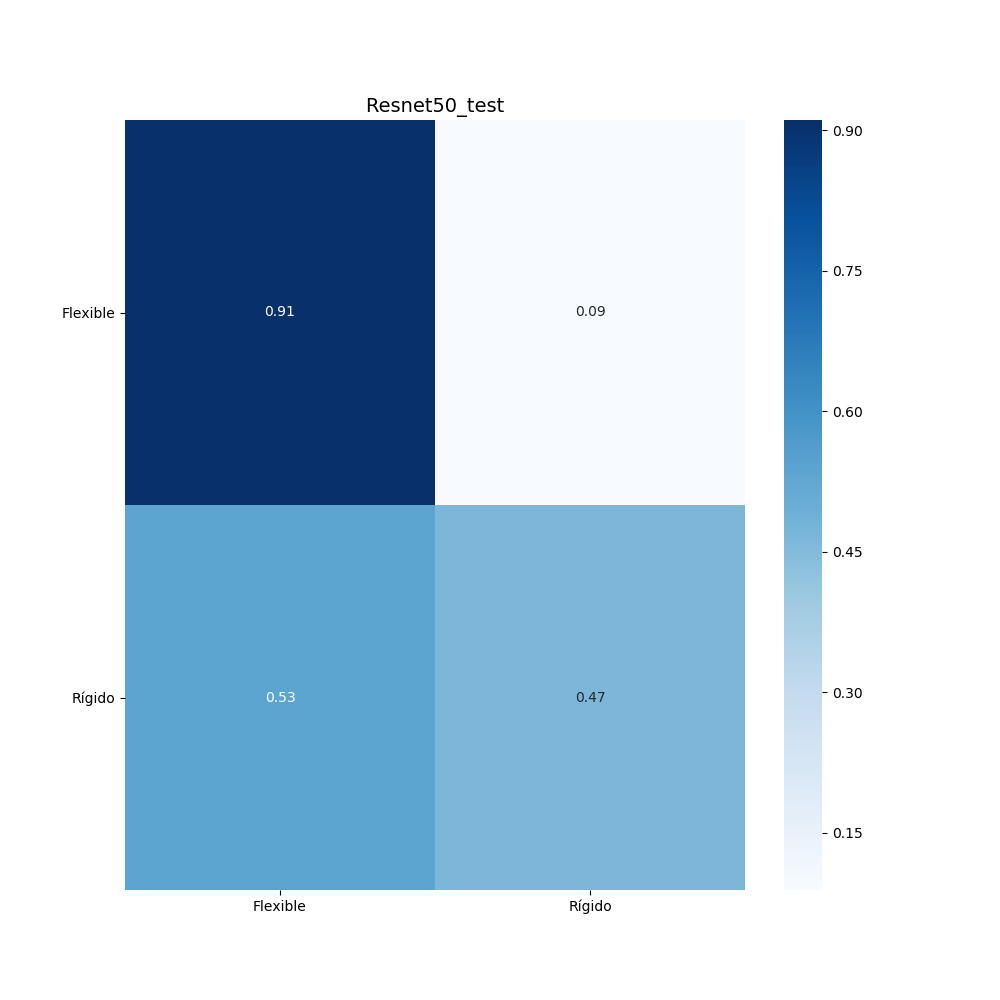

Data behind this chart, as committed beside it:
, filename, true, pred, flexible_prob, rigido_prob
0, 0006ab6e-efd8-485c-92cc-8fcb5da75e92.PNG, 0, 0, 0.66, 0.34
1, 07e578d9-4b55-4556-962b-0261e56125cb.JPG, 0, 0, 0.76, 0.24
2, 0848b5a9-679b-4146-b3d4-b5147e194f09.JPG, 0, 1, 0.33, 0.67
3, 0b627f10-e86a-4170-b8aa-e38eea0286db.JPG, 0, 1, 0.33, 0.67
4, 0c69230b-f0af-4f29-8e5b-8a42a0f38d3c.JPG, 0, 0, 0.86, 0.14
5, 0d0a3eee-335a-46e0-ae54-77f83055d5ab.JPG, 0, 0, 0.96, 0.04
6, 0e086a61-5df2-47bf-a167-1924f7cc1577.JPG, 0, 0, 0.67, 0.33
7, 10437eec-06c3-47d8-864a-2f8df6e64414.JPG, 0, 0, 0.67, 0.33
8, 12ae8191-6a48-493a-85ad-e0db552babc6.JPG, 0, 0, 1.0, 0.0
9, 185776a9-f3da-46b5-a740-24c6e6e8b94b.JPG, 0, 0, 0.83, 0.17
10, 192b1bf9-f3e1-4665-9a24-28c224e94149.JPG, 0, 0, 0.98, 0.02
11, 2490b761-00dc-4ddb-8f79-da641e9c4d03.JPG, 0, 0, 0.97, 0.03
12, 26e6904d-bae4-4829-9e82-44da4776ff66.JPG, 0, 0, 1.0, 0.0
13, 2721061a-4c42-46e8-945a-63eb46a2fdbd.JPG, 0, 1, 0.27, 0.73
14, 2c04c504-8f40-4f22-8242-c32818d6b452.JPG, 0, 0, 0.93, 0.07
15, 2d125ac9-5e72-4f47-9f82-4c40d13b3507.JPG, 0, 0, 0.96, 0.04
16, 2e0c816c-fff6-40d3-87a8-635f227f70d7.JPG, 0, 0, 1.0, 0.0
17, 2f06d6b1-9bac-4b4a-b73a-f54b3ffab82a.JPG, 0, 0, 0.86, 0.14
18, 2fd7e6d8-5d82-4cb4-a7c6-8ef210182608.JPG, 0, 0, 0.58, 0.42
19, 311c9a83-b62d-47ed-aac2-700b943b14bd.JPG, 0, 0, 0.99, 0.01
20, 3955cd1f-57fa-4485-89a1-b4646cbd36d9.JPG, 0, 0, 0.7, 0.3
21, 3c35da05-d66d-4dae-8a33-2e8e71283c8c.JPG, 0, 0, 1.0, 0.0
22, 4027d06f-e2cf-4e38-9c67-01ce88f413b4.JPG, 0, 0, 1.0, 0.0
23, 41dce9a9-c046-45c8-8329-16f7587873b5.PNG, 0, 0, 0.96, 0.04
24, 4443c921-6b80-4373-8181-c197198444db.JPG, 0, 0, 0.9, 0.1
25, 4579e56b-ea62-4898-bf22-164338be373b.JPG, 0, 0, 0.9, 0.1
26, 4735a78b-cc92-4a85-ba1a-baa13de5885a.JPG, 0, 1, 0.44, 0.56
27, 4a88cbb4-f69e-4c73-9e2d-35b66216871d.JPG, 0, 0, 0.92, 0.08
28, 4e5d2bbe-9474-43d0-b284-58a2bf1686d8.JPG, 0, 0, 0.88, 0.12
29, 55c75afb-46cf-4635-a7be-a74f1c063a74.JPG, 0, 0, 0.97, 0.03
30, 5677304d-fd2b-4507-8a0c-36d72f592d6d.JPG, 0, 0, 0.82, 0.18
31, 59786520-e6ed-4ecb-a5c9-25bb4428dfff.JPG, 0, 0, 0.78, 0.22
32, 5b495bd7-e720-4743-b5d4-530e0428be5c.JPG, 0, 0, 0.79, 0.21
33, 5d2935ed-75cd-4d42-aa32-7efba09d12dc.JPG, 0, 0, 0.59, 0.41
34, 60c6d18f-6993-4bda-97e3-a0613938789a.JPG, 0, 0, 1.0, 0.0
35, 668b0afd-7aa5-4c28-ade3-ca6bca80772d.JPG, 0, 1, 0.24, 0.76
36, 6811ca23-76ad-4a8a-956f-aaf355676879.JPG, 0, 0, 0.98, 0.02
37, 6f04499f-a804-45ff-83b3-dff166305b67.JPG, 0, 0, 0.76, 0.24
38, 7034b0da-b271-42a8-adb2-d78f92045451.JPG, 0, 0, 0.68, 0.32
39, 7223c9cb-d6d7-48d0-bc4a-9e3517c9dab3.JPG, 0, 0, 0.73, 0.27
40, 7c0ec060-c346-42c3-9e0e-94df7403213c.JPG, 0, 0, 0.51, 0.49
41, 7c6daf8b-b861-4779-978a-c7ec9cf882d2.PNG, 0, 1, 0.37, 0.63
42, 7d91c134-5b67-44f8-bda5-036b25fd8c92.JPG, 0, 0, 0.81, 0.19
43, 80d41f0f-ac73-4672-b8eb-86f6b733cdf7.JPG, 0, 0, 0.93, 0.07
44, 81298db8-39e2-4078-81ea-d1a79df68efc.JPG, 0, 0, 0.96, 0.04
45, 833462ee-a4ef-4d46-9de3-143060eed159.JPG, 0, 0, 0.64, 0.36
46, 870de899-26fd-4ebf-8058-5a37a9dcd8b4.JPG, 0, 0, 0.99, 0.01
47, 884f7d8d-40c6-40fc-b002-b02410292456.JPG, 0, 0, 1.0, 0.0
48, 88648f74-5ba5-4397-8c02-0ca6457e4be4.JPG, 0, 0, 1.0, 0.0
49, 89e87b52-9b86-47e8-a8e8-2cdd4f421d5f.JPG, 0, 0, 1.0, 0.0
50, 8ccd6581-df86-49a9-85bf-689334333651.JPG, 0, 0, 0.99, 0.01
51, 8dae4536-14a9-47b5-ba62-5db33c96ea24.JPG, 0, 0, 0.93, 0.07
52, 8dc0e54f-bb3d-4a1a-8948-98168fc1c0a0.JPG, 0, 0, 0.85, 0.15
53, 8fd7bf1f-e9fc-4432-8191-cbf034688590.JPG, 0, 0, 1.0, 0.0
54, 90006442-10f0-4293-a31f-ecd21a4a6095.JPG, 0, 0, 0.85, 0.15
55, 94555516-93de-4942-97ca-eb774ee266b3.JPG, 0, 0, 0.92, 0.08
56, 973e7c22-13fd-4a79-9fab-38fad2905e42.JPG, 0, 0, 0.83, 0.17
57, 97d28a9e-8f69-4af6-b2e7-56ffa7d71863.JPG, 0, 0, 0.94, 0.06
58, 984102e2-62f6-4237-aa0f-892802a1d714.JPG, 0, 0, 1.0, 0.0
59, 9a04a001-20ec-4283-bd7b-5903855c0e49.JPG, 0, 0, 1.0, 0.0
... 165 more rows
